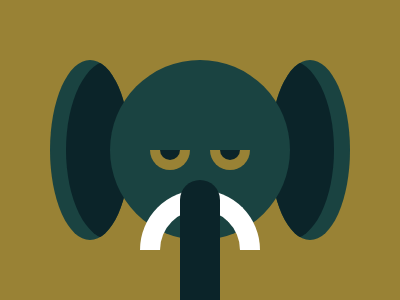

Write the HTML and CSS that draws this image.

<div a><div b></div></div>
<div c><div d></div><div e></div><div f></div></div>

<style>
  body{
    background:#998235;
    display:flex;
    align-items:center;
    justify-content:center;
  }
  [a]{
    width:80;
    height:180;
    background:#1A4341;
  	position:relative;
    transform:translate(-110px,0px);
    border-radius:50%;
    overflow:hidden;
    -webkit-box-reflect: right 140px;
  }
  [b]{
   	width:90;
    height:180;
    background:#0B2429;
    transform:translate(16px,0px);
    border-radius:100%;
    
   
  }
  [c]{
    height:180;
    width:180;
    background:#1A4341;
    position:absolute;
    border-radius:50%;
    z-index:5;
    display:flex;
    align-items:center;
    justify-content:center;
  }
  [d]{
    width:20;
    height:10;
    background:#0B2429;
    border-radius:0px 0px 80px 80px;
    transform:translate(-30px,10px);
    border:10px solid #998235;
    border-top:transparent;
    -webkit-box-reflect:right 20px;
  }
  [e]{
    position:absolute;
    width:40px;
    height:150px;
    background:#0B2429;
    border-radius: 100px;
    transform:translate(0px, 105px);
    z-index:5;
  }
  [f]{
    position:absolute;
    width:80;
    height:40;
    border-radius:150px 150px 0px 0px;
    transform:translate(0px,70px);
    border:20px solid #FFFFFF;
    border-bottom:transparent;
  }
  
</style>

